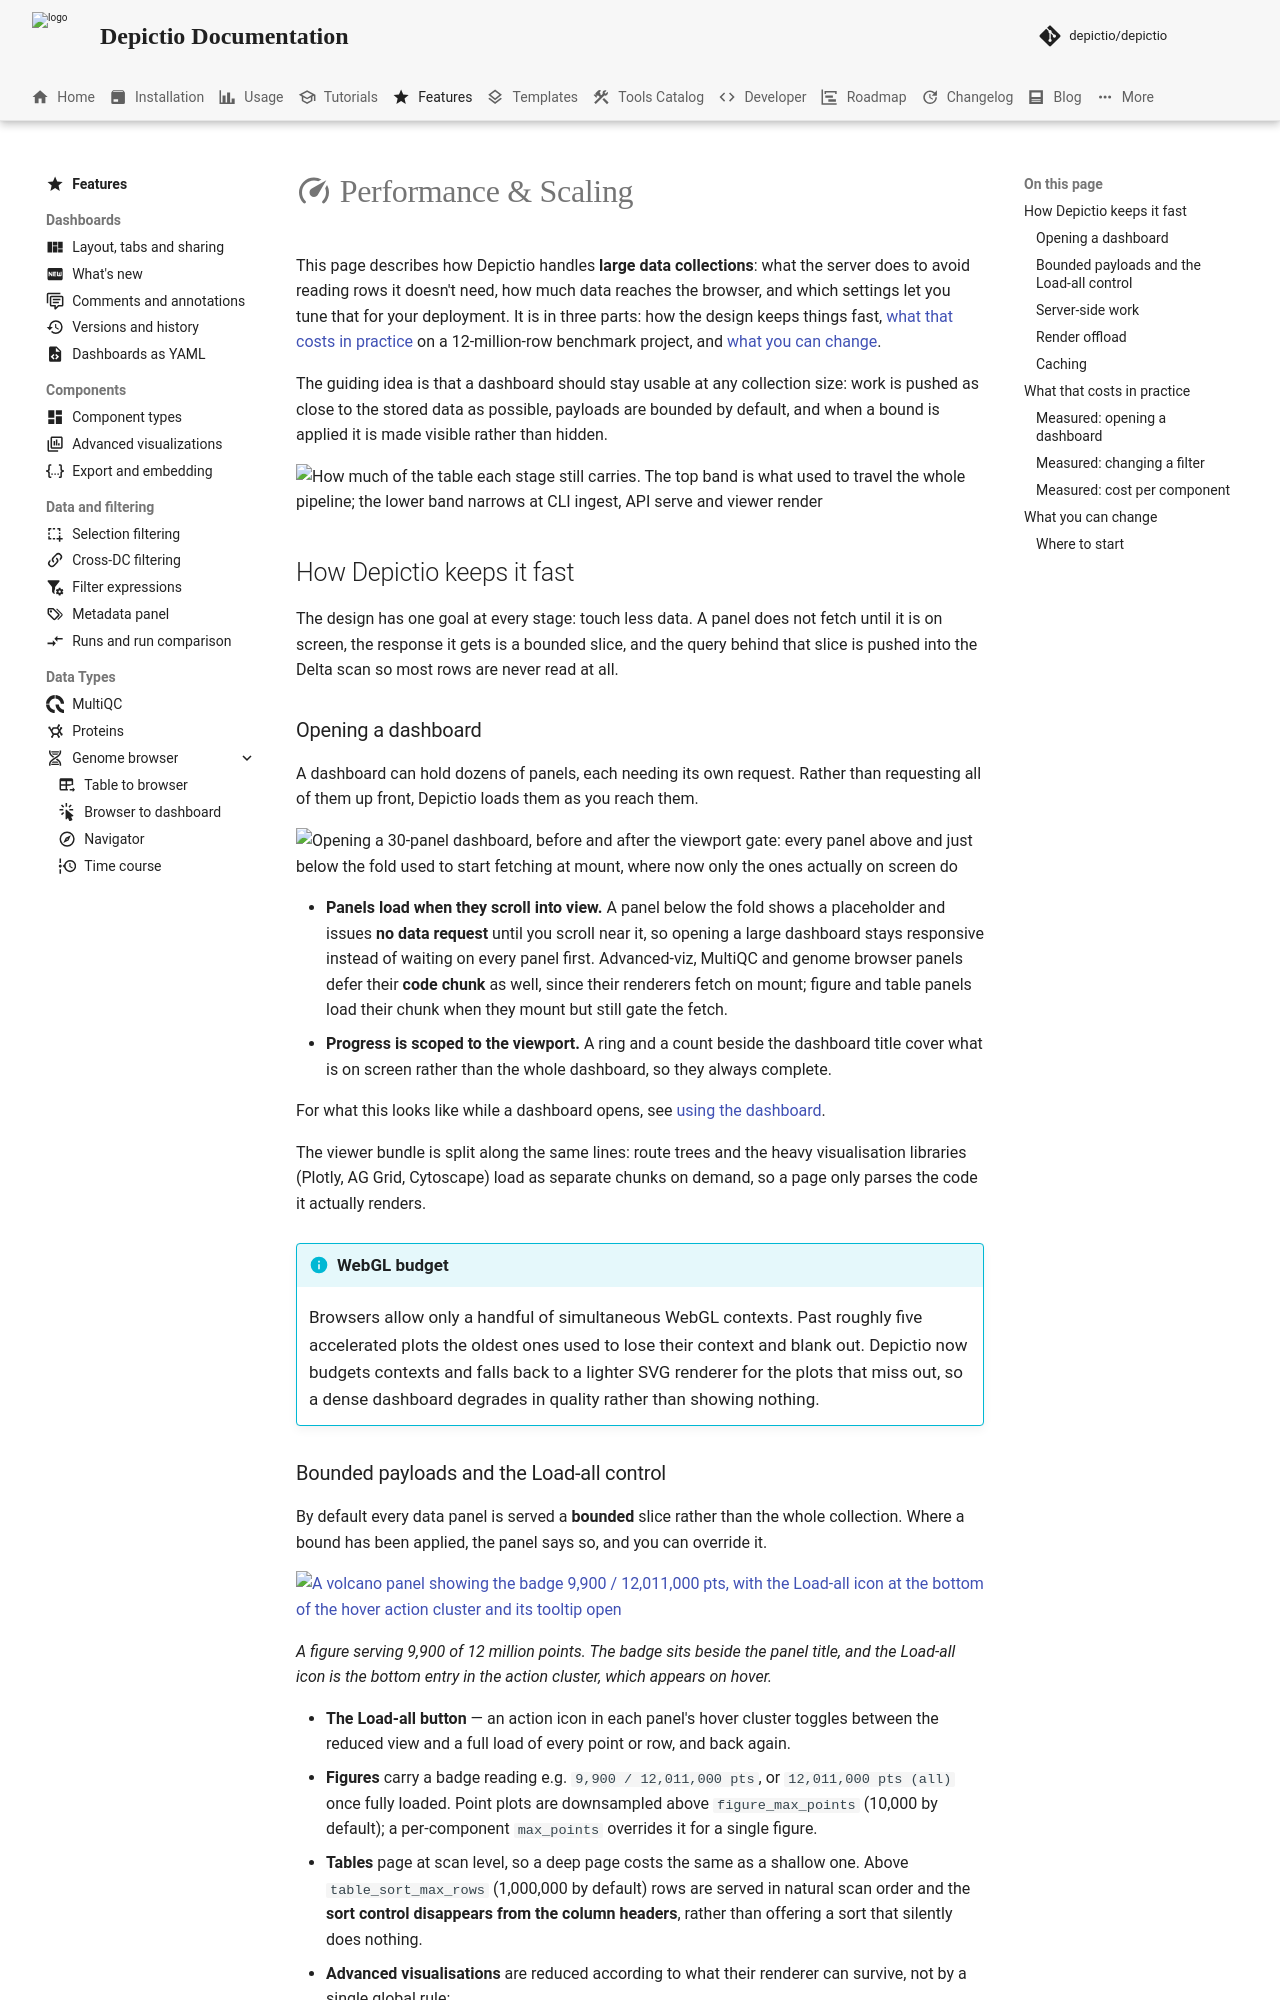

repository: depictio/depictio-docs · page: v1.21.0/features/performance/index.html · generator: mkdocs

---
title: "Performance & Scaling"
icon: material/speedometer
description: "How Depictio keeps large data collections responsive, from the Delta scan to the browser, and the settings that tune it."
---

# :material-speedometer: Performance & Scaling

This page describes how Depictio handles **large data collections**: what the server
does to avoid reading rows it doesn't need, how much data reaches the browser, and which
settings let you tune that for your deployment. It is in three parts: how the design
keeps things fast, [what that costs in practice](#what-that-costs-in-practice) on a
12-million-row benchmark project, and [what you can change](#what-you-can-change).

The guiding idea is that a dashboard should stay usable at any collection size: work is
pushed as close to the stored data as possible, payloads are bounded by default, and when
a bound is applied it is made visible rather than hidden.

![How much of the table each stage still carries. The top band is what used to travel the whole pipeline; the lower band narrows at CLI ingest, API serve and viewer render](../images/v0.12/react/schema_perf_stages.png)

## How Depictio keeps it fast

The design has one goal at every stage: touch less data. A panel does not fetch until
it is on screen, the response it gets is a bounded slice, and the query behind that
slice is pushed into the Delta scan so most rows are never read at all.

### Opening a dashboard

A dashboard can hold dozens of panels, each needing its own request. Rather than
requesting all of them up front, Depictio loads them as you reach them.

![Opening a 30-panel dashboard, before and after the viewport gate: every panel above and just below the fold used to start fetching at mount, where now only the ones actually on screen do](../images/v0.12/react/schema_panel_loading.png)

- **Panels load when they scroll into view.** A panel below the fold shows a placeholder
  and issues **no data request** until you scroll near it, so opening a large dashboard
  stays responsive instead of waiting on every panel first. Advanced-viz, MultiQC and
  genome browser panels defer their **code chunk** as well, since their renderers fetch on mount;
  figure and table panels load their chunk when they mount but still gate the fetch.
- **Progress is scoped to the viewport.** A ring and a count beside the dashboard title
  cover what is on screen rather than the whole dashboard, so they always complete.

For what this looks like while a dashboard opens, see
[using the dashboard](../usage/guides/dashboard_usage.md#how-a-dashboard-loads-v130).

The viewer bundle is split along the same lines: route trees and the heavy visualisation
libraries (Plotly, AG Grid, Cytoscape) load as separate chunks on demand, so a page only
parses the code it actually renders.

!!! info "WebGL budget"
    Browsers allow only a handful of simultaneous WebGL contexts. Past roughly five
    accelerated plots the oldest ones used to lose their context and blank out. Depictio
    now budgets contexts and falls back to a lighter SVG renderer for the plots that miss
    out, so a dense dashboard degrades in quality rather than showing nothing.
